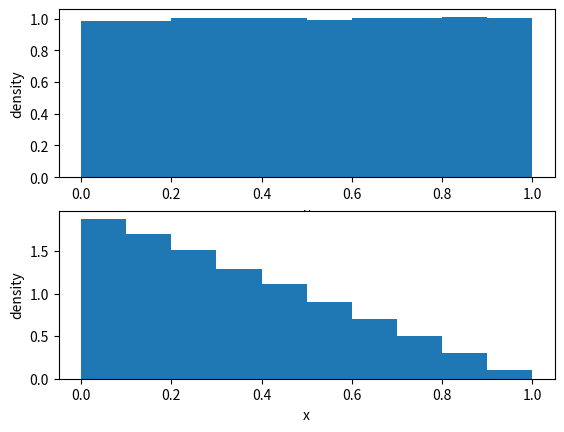

This figure's Python source:
# %%
import matplotlib.pyplot as plt
from numpy import random
from math import sqrt

def inverseBetaCDF(u):
  return 1 - sqrt(1 - u)

fig = plt.figure()
ax1 = fig.add_subplot(2, 1, 1)
ax2 = fig.add_subplot(2, 1, 2)

u = random.rand(100000)
ax1.hist(u, range=(0.0, 1.0), density=True, bins=10)
ax1.set_ylabel('density')
ax1.set_xlabel('u')

x = list(map(inverseBetaCDF, u))
ax2.hist(x, range=(0.0, 1.0), density=True, bins=10)
ax2.set_ylabel('density')
ax2.set_xlabel('x')
# %%
